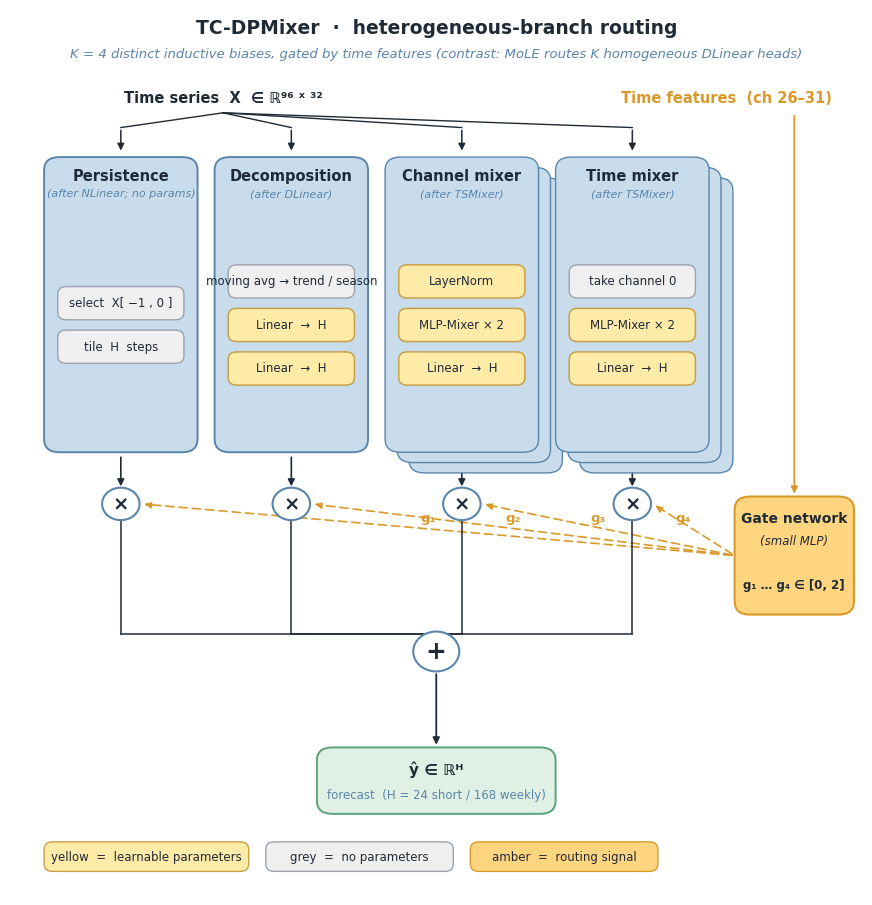

This figure's Python source:
"""
make_architecture_mole_style.py — TC-DPMixer architecture in MoLE-paper visual style.

Same visual language as the MoLE paper figure (light-blue rounded outer
boxes, yellow inner learnable blocks, ×/+ nodes, mixing-layer on right
feeding gating signals), BUT making the structural CONTRAST explicit:

    MoLE      : K stacked HOMOGENEOUS heads (all DLinear)
    TC-DPMixer: 4 distinct HETEROGENEOUS branches
                (Persistence / Decomp / Channel-mix / Time-mix)

This is the figure we'd use in Q&A to defend "we're not the same as MoLE".

Output:
    CS228/results/figures/fig_architecture_mole_style.png  (+ .pdf vector)
"""

import os
import matplotlib
matplotlib.use("Agg")
import matplotlib.pyplot as plt
from matplotlib.patches import FancyBboxPatch, FancyArrowPatch, Circle, Rectangle
from matplotlib import rcParams

# ── MoLE-style palette ───────────────────────────────────────────
OUTER_BLUE   = "#C8DCEC"   # light blue, branch enclosure
OUTER_EDGE   = "#5A85AC"   # darker blue stroke
INNER_YEL    = "#FFEBA8"   # warm yellow, learnable inner blocks
INNER_EDGE   = "#C9A04A"   # darker yellow stroke
NO_PARAM_BG  = "#EFEFEF"   # grey for "no parameters" block
NO_PARAM_EDGE = "#9CA3AF"
INK          = "#1F2A37"
ARROW_BLACK  = "#1F2A37"
GATE_BG      = "#FFD580"   # amber gate
GATE_EDGE    = "#D99A2B"
WHITE        = "#FFFFFF"

rcParams.update({
    "font.family": "DejaVu Sans",
    "savefig.dpi": 220,
    "savefig.bbox": "tight",
    "figure.facecolor": "white",
})


# ── primitives ──────────────────────────────────────────────────

def rbox(ax, x, y, w, h, color, edge, *, lw=1.3, dashed=False, rsize=1.8):
    """Rounded rectangle (MoLE-style outer / inner boxes)."""
    p = FancyBboxPatch(
        (x, y), w, h,
        boxstyle=f"round,pad=0,rounding_size={rsize}",
        linewidth=lw, edgecolor=edge, facecolor=color,
        linestyle=(0, (5, 3)) if dashed else "-",
        zorder=2,
    )
    ax.add_patch(p)


def stacked_rbox(ax, x, y, w, h, color, edge, n=3, offset=1.2,
                 lw=1.0, dashed=False):
    """Stacked shadow effect (for blocks shown as multiple copies)."""
    for k in range(n - 1, -1, -1):
        ox = k * offset
        oy = -k * offset
        rbox(ax, x + ox, y + oy, w, h, color, edge, lw=lw, dashed=dashed)


def label(ax, x, y, text, *, size=10, weight="normal", color=INK,
          ha="center", va="center", style="normal"):
    ax.text(x, y, text, ha=ha, va=va, fontsize=size, weight=weight,
            color=color, style=style, zorder=4)


def arrow(ax, p0, p1, *, color=ARROW_BLACK, lw=1.2, dashed=False,
          head=10):
    a = FancyArrowPatch(
        p0, p1, arrowstyle="-|>", mutation_scale=head,
        linewidth=lw, color=color, zorder=1,
        shrinkA=2, shrinkB=2,
        linestyle=(0, (5, 3)) if dashed else "-",
    )
    ax.add_patch(a)


def line(ax, xs, ys, color=ARROW_BLACK, lw=1.2, dashed=False):
    ax.plot(xs, ys, color=color, lw=lw, zorder=1,
            linestyle=(0, (5, 3)) if dashed else "-")


def circle_node(ax, x, y, r, sym, *, ec=OUTER_EDGE, fs=15, lw=1.5):
    ax.add_patch(Circle((x, y), r, facecolor=WHITE, edgecolor=ec,
                        linewidth=lw, zorder=3))
    ax.text(x, y, sym, ha="center", va="center", fontsize=fs,
            weight="bold", color=INK, zorder=4)


# ── one branch ──────────────────────────────────────────────────

def draw_branch(ax, x, y, w, h, *, title, subtitle, inner_blocks,
                show_stack=False):
    """
    Draw one branch as a MoLE-style head:
        outer light-blue rounded box (optionally stacked behind),
        inner learnable yellow box(es) showing the branch's computation.

    inner_blocks: list of (text, kind) where kind ∈ {"learn", "no_param"}.
    """
    # Outer enclosure (stacked if branch has internal multiplicity).
    if show_stack:
        stacked_rbox(ax, x, y, w, h, OUTER_BLUE, OUTER_EDGE, n=3, offset=1.4)
    else:
        rbox(ax, x, y, w, h, OUTER_BLUE, OUTER_EDGE, lw=1.4)

    # Title bar at top of branch.
    label(ax, x + w / 2, y + h - 2.6, title,
          size=10.5, weight="bold", color=INK)
    label(ax, x + w / 2, y + h - 5.0, subtitle,
          size=8.0, color=OUTER_EDGE, style="italic")

    # Stack inner blocks vertically, centered within available space.
    n = len(inner_blocks)
    block_h = 4.5
    gap = 1.4
    total = n * block_h + (n - 1) * gap
    avail_top = y + h - 7.5     # below title
    avail_bot = y + 2.0
    avail = avail_top - avail_bot
    pad = max(0, (avail - total) / 2)
    cur_y = avail_top - pad - block_h
    for i, (text, kind) in enumerate(inner_blocks):
        bx, bw = x + 1.6, w - 3.2
        if kind == "learn":
            rbox(ax, bx, cur_y, bw, block_h,
                 INNER_YEL, INNER_EDGE, lw=1.1, rsize=1.0)
        else:
            rbox(ax, bx, cur_y, bw, block_h,
                 NO_PARAM_BG, NO_PARAM_EDGE, lw=1.0, rsize=1.0)
        label(ax, bx + bw / 2, cur_y + block_h / 2, text,
              size=8.5, color=INK)
        # vertical chevron between blocks (down arrow)
        if i < n - 1:
            arrow(ax, (x + w / 2, cur_y),
                  (x + w / 2, cur_y - gap), lw=0.9, head=8)
        cur_y -= (block_h + gap)


def main():
    fig, ax = plt.subplots(figsize=(11, 11.5))
    ax.set_xlim(0, 100); ax.set_ylim(0, 120); ax.axis("off")

    # ── title strip (optional, top) ─────────────────────────────
    label(ax, 50, 117.5, "TC-DPMixer  ·  heterogeneous-branch routing",
          size=13.5, weight="bold", color=INK)
    label(ax, 50, 114.0,
          "K = 4 distinct inductive biases, gated by time features "
          "(contrast: MoLE routes K homogeneous DLinear heads)",
          size=9.5, color=OUTER_EDGE, style="italic")

    # ── top inputs ──────────────────────────────────────────────
    # Input labels
    label(ax, 25, 108.0, "Time series  X  ∈ ℝ⁹⁶ ˣ ³²",
          size=10.5, weight="bold")
    label(ax, 84, 108.0, "Time features  (ch 26–31)",
          size=10.5, weight="bold", color=GATE_EDGE)

    # X feeds all 4 branches; time features feed gate only.
    branch_xs   = [4, 24, 44, 64]
    branch_w    = 18
    branch_y    = 60
    branch_h    = 40
    branch_tops = branch_y + branch_h

    # arrows from "X" to each branch top
    for cx in [c + branch_w / 2 for c in branch_xs]:
        # fork
        line(ax, [25, cx], [106, 104], color=ARROW_BLACK, lw=1.0)
        arrow(ax, (cx, 104), (cx, branch_tops + 0.5), lw=1.1)

    # arrow from time features (right side, sole arrow) down to gate
    arrow(ax, (92, 106), (92, 54), color=GATE_EDGE, lw=1.3)

    # ── 4 heterogeneous branches ────────────────────────────────
    branches = [
        dict(
            title="Persistence",
            subtitle="(after NLinear; no params)",
            blocks=[
                ("select  X[ −1 , 0 ]", "no_param"),
                ("tile  H  steps",      "no_param"),
            ],
            stack=False,
        ),
        dict(
            title="Decomposition",
            subtitle="(after DLinear)",
            blocks=[
                ("moving avg → trend / season", "no_param"),
                ("Linear  →  H",                "learn"),
                ("Linear  →  H",                "learn"),
            ],
            stack=False,
        ),
        dict(
            title="Channel mixer",
            subtitle="(after TSMixer)",
            blocks=[
                ("LayerNorm",                "learn"),
                ("MLP-Mixer × 2",            "learn"),
                ("Linear  →  H",             "learn"),
            ],
            stack=True,        # stacked = "× 2 mixer blocks"
        ),
        dict(
            title="Time mixer",
            subtitle="(after TSMixer)",
            blocks=[
                ("take channel 0",   "no_param"),
                ("MLP-Mixer × 2",    "learn"),
                ("Linear  →  H",     "learn"),
            ],
            stack=True,
        ),
    ]
    for x0, spec in zip(branch_xs, branches):
        draw_branch(
            ax, x0, branch_y, branch_w, branch_h,
            title=spec["title"], subtitle=spec["subtitle"],
            inner_blocks=spec["blocks"], show_stack=spec["stack"],
        )

    # ── per-branch output arrow → × node ────────────────────────
    x_centers = [c + branch_w / 2 for c in branch_xs]
    x_nodes_y = 53
    for cx in x_centers:
        arrow(ax, (cx, branch_y - 0.3), (cx, x_nodes_y + 2.0), lw=1.2)
    for i, cx in enumerate(x_centers):
        circle_node(ax, cx, x_nodes_y, 2.2, "×", fs=14)

    # ── gate network on the right (clearly clear of branches) ──
    gate_x, gate_y, gate_w, gate_h = 85, 38, 14, 16
    rbox(ax, gate_x, gate_y, gate_w, gate_h,
         GATE_BG, GATE_EDGE, lw=1.5)
    label(ax, gate_x + gate_w / 2, gate_y + gate_h - 3.0,
          "Gate network", size=10, weight="bold", color=INK)
    label(ax, gate_x + gate_w / 2, gate_y + gate_h - 6.0,
          "(small MLP)", size=8.5, color=INK, style="italic")
    label(ax, gate_x + gate_w / 2, gate_y + 4.0,
          "g₁ … g₄ ∈ [0, 2]", size=8.5, weight="bold", color=INK)

    # Gate's 4 output arrows fan out LEFTWARD to each × node (dashed amber).
    g_out_x = gate_x                       # left edge of gate
    g_out_y = gate_y + gate_h / 2
    for cx, lab in zip(x_centers, ["g₁", "g₂", "g₃", "g₄"]):
        arrow(ax, (g_out_x, g_out_y), (cx + 2.4, x_nodes_y),
              color=GATE_EDGE, lw=1.2, dashed=True)
        # gate label placed near middle of each arrow
        mx = (g_out_x + cx) / 2
        my = (g_out_y + x_nodes_y) / 2
        label(ax, mx, my + 1.6, lab,
              size=9.5, weight="bold", color=GATE_EDGE)

    # ── sum + output ────────────────────────────────────────────
    sum_x, sum_y = 50, 33
    for cx in x_centers:
        # vertical from × down to sum row
        line(ax, [cx, cx], [x_nodes_y - 2.2, sum_y + 2.4],
             color=ARROW_BLACK, lw=1.1)
        # horizontal into sum (only if not central)
        if abs(cx - sum_x) > 1:
            line(ax, [cx, sum_x], [sum_y + 2.4, sum_y + 2.4],
                 color=ARROW_BLACK, lw=1.1)
    arrow(ax, (sum_x, sum_y + 2.4), (sum_x, sum_y + 0.2),
          lw=1.1)
    circle_node(ax, sum_x, sum_y, 2.7, "+", fs=18)

    # arrow to output
    arrow(ax, (sum_x, sum_y - 2.7), (sum_x, 20), lw=1.3)
    rbox(ax, sum_x - 14, 11, 28, 9, "#E0F0E4", "#5AA17A", lw=1.4)
    label(ax, sum_x, 17, "ŷ ∈ ℝᴴ",
          size=11, weight="bold")
    label(ax, sum_x, 13.5,
          "forecast  (H = 24 short / 168 weekly)",
          size=8.5, color=OUTER_EDGE)

    # ── legend ──────────────────────────────────────────────────
    leg_x, leg_y = 4, 4
    rbox(ax, leg_x, leg_y - 0.8, 24, 4, INNER_YEL, INNER_EDGE,
         lw=1.0, rsize=1.0)
    label(ax, leg_x + 12, leg_y + 1.1,
          "yellow  =  learnable parameters",
          size=8.5)
    rbox(ax, leg_x + 26, leg_y - 0.8, 22, 4, NO_PARAM_BG,
         NO_PARAM_EDGE, lw=1.0, rsize=1.0)
    label(ax, leg_x + 37, leg_y + 1.1,
          "grey  =  no parameters",
          size=8.5)
    rbox(ax, leg_x + 50, leg_y - 0.8, 22, 4, GATE_BG, GATE_EDGE,
         lw=1.0, rsize=1.0)
    label(ax, leg_x + 61, leg_y + 1.1,
          "amber  =  routing signal",
          size=8.5)

    # ── output to file ──────────────────────────────────────────
    out_dir = os.path.join("CS228", "results", "figures")
    os.makedirs(out_dir, exist_ok=True)
    out_png = os.path.join(out_dir, "fig_architecture_mole_style.png")
    fig.savefig(out_png)
    fig.savefig(out_png.replace(".png", ".pdf"))
    plt.close()
    print(f"  -> saved  {out_png}  (+ .pdf vector)")


if __name__ == "__main__":
    main()
